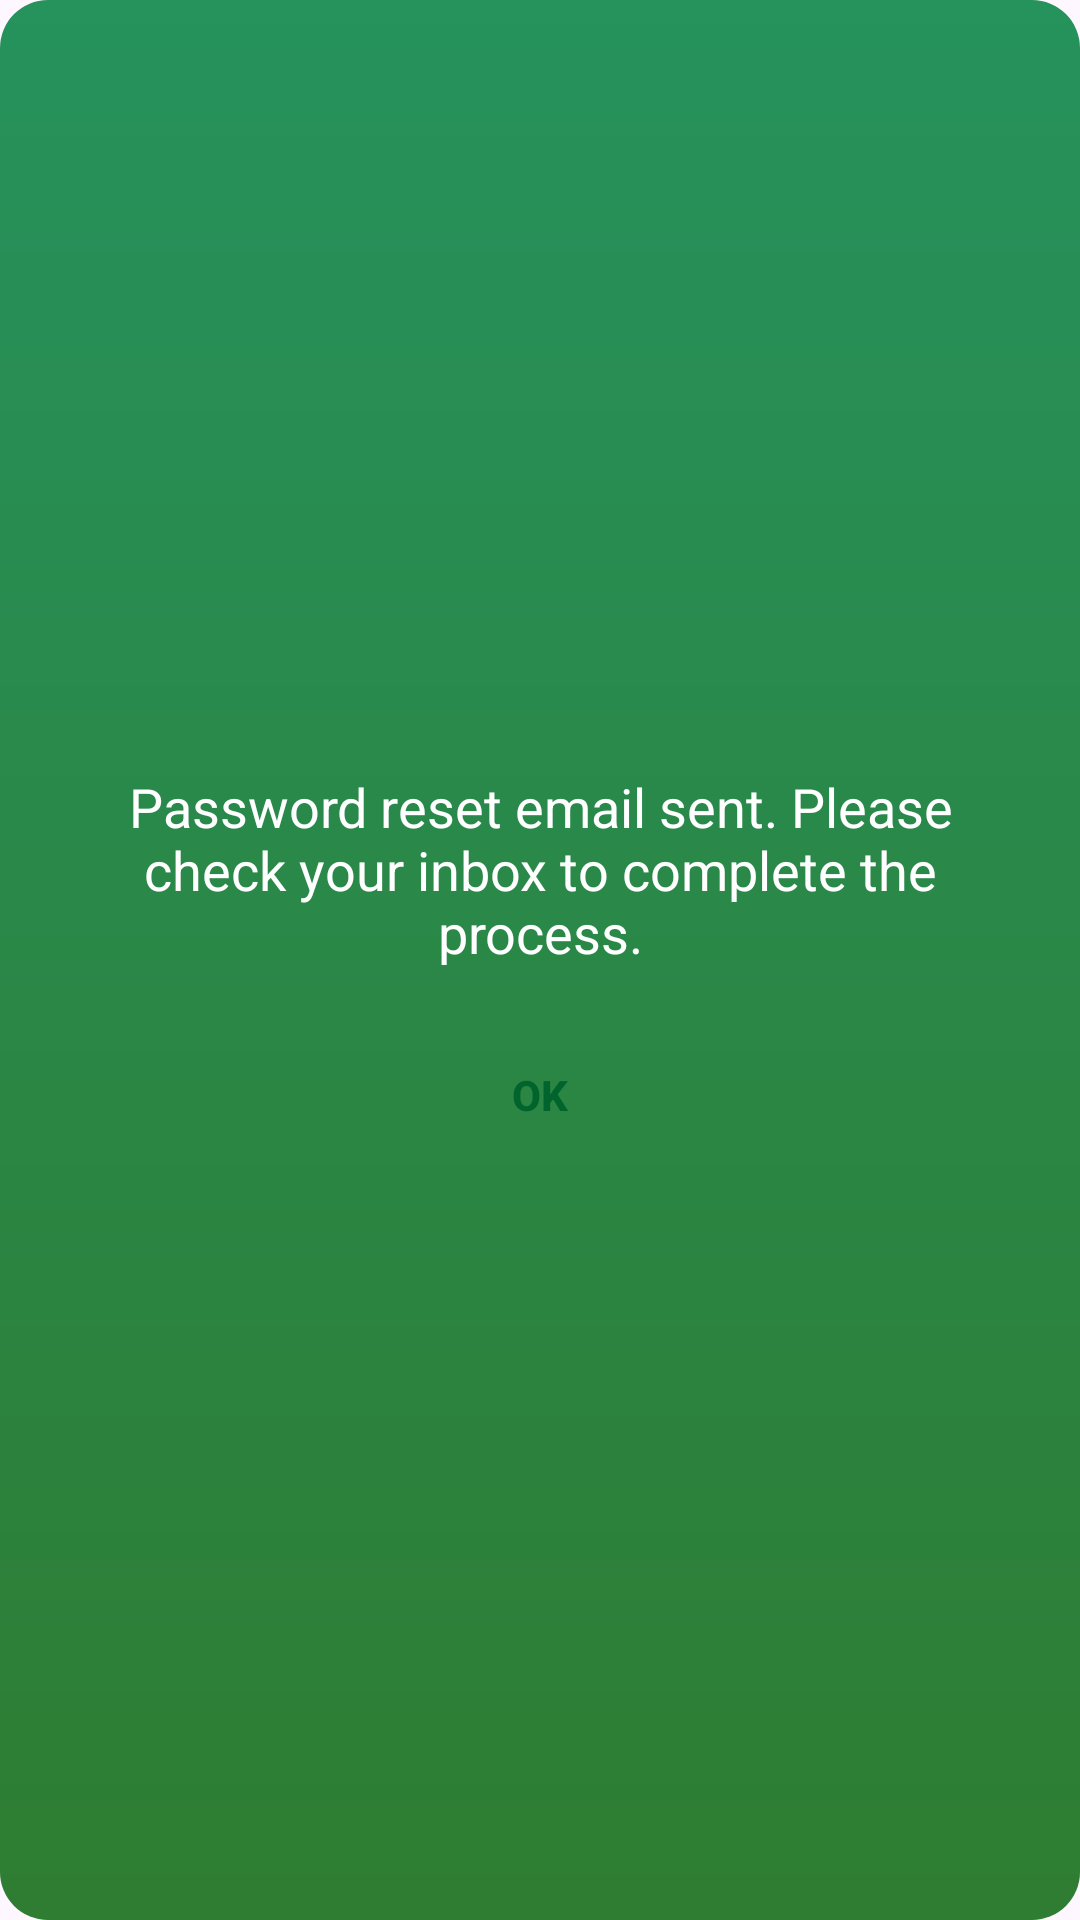

Layout XML and referenced resources for this Android screen:
<!-- AndroidManifest.xml: application theme Theme.AlayaApp -->
<!-- res/layout/dialog_success_password_change.xml -->
<?xml version="1.0" encoding="utf-8"?>
<LinearLayout xmlns:android="http://schemas.android.com/apk/res/android"
    android:layout_width="wrap_content"
    android:layout_height="wrap_content"
    xmlns:app="http://schemas.android.com/apk/res-auto"
    android:orientation="vertical"
    android:padding="32dp"
    android:gravity="center"
    android:background="@drawable/dialog_background_gradient_rounded">

    <TextView
        android:id="@+id/tv_dialog_message"
        android:layout_width="wrap_content"
        android:layout_height="wrap_content"
        android:text="Password reset email sent. Please check your inbox to complete the process."
        android:textColor="@color/white"
        android:textSize="18sp"
        android:layout_marginBottom="24dp"
        android:gravity="center" />

    <Button
        android:id="@+id/btn_dialog_continue"
        style="@style/Widget.AppCompat.Button.Borderless"
        android:layout_width="wrap_content"
        android:layout_height="36dp"
        android:background="@drawable/bg_button_white_rounded"
        android:paddingStart="24dp"
        android:paddingEnd="24dp"
        android:text="OK"
        android:textAllCaps="false"
        android:textColor="@color/colorPrimaryDarker"
        android:textSize="14sp"
        android:textStyle="bold"
        app:backgroundTint="@null" />
</LinearLayout>
<!-- resources referenced by this layout -->
<resources>
  <color name="colorPrimaryDarker">#00642C</color>
  <color name="white">#FFFFFF</color>
  <!-- drawable dialog_background_gradient_rounded (drawable) -->
  <?xml version="1.0" encoding="utf-8"?>
  <shape xmlns:android="http://schemas.android.com/apk/res/android"
      android:shape="rectangle">
  
      
      <gradient
          android:angle="270"
          android:startColor="#26925C"
          android:endColor="#2E7D32"
          android:type="linear" />
  
      
      <corners android:radius="16dp" />  
  
  </shape>
  <style name="Theme.AlayaApp" parent="Base.Theme.AlayaApp" />
  <style name="Base.Theme.AlayaApp" parent="Theme.Material3.DayNight.NoActionBar">
  
          <item name="colorPrimary">@color/colorPrimary</item>
          <item name="colorPrimaryVariant">@color/colorPrimaryDark</item>
          <item name="colorOnPrimary">@color/white</item>
  
          <item name="android:statusBarColor">?attr/colorPrimaryVariant</item>
      </style>
  <color name="colorPrimary">#3f9453</color>
  <color name="colorPrimaryDark">#2E7D32</color>
</resources>
